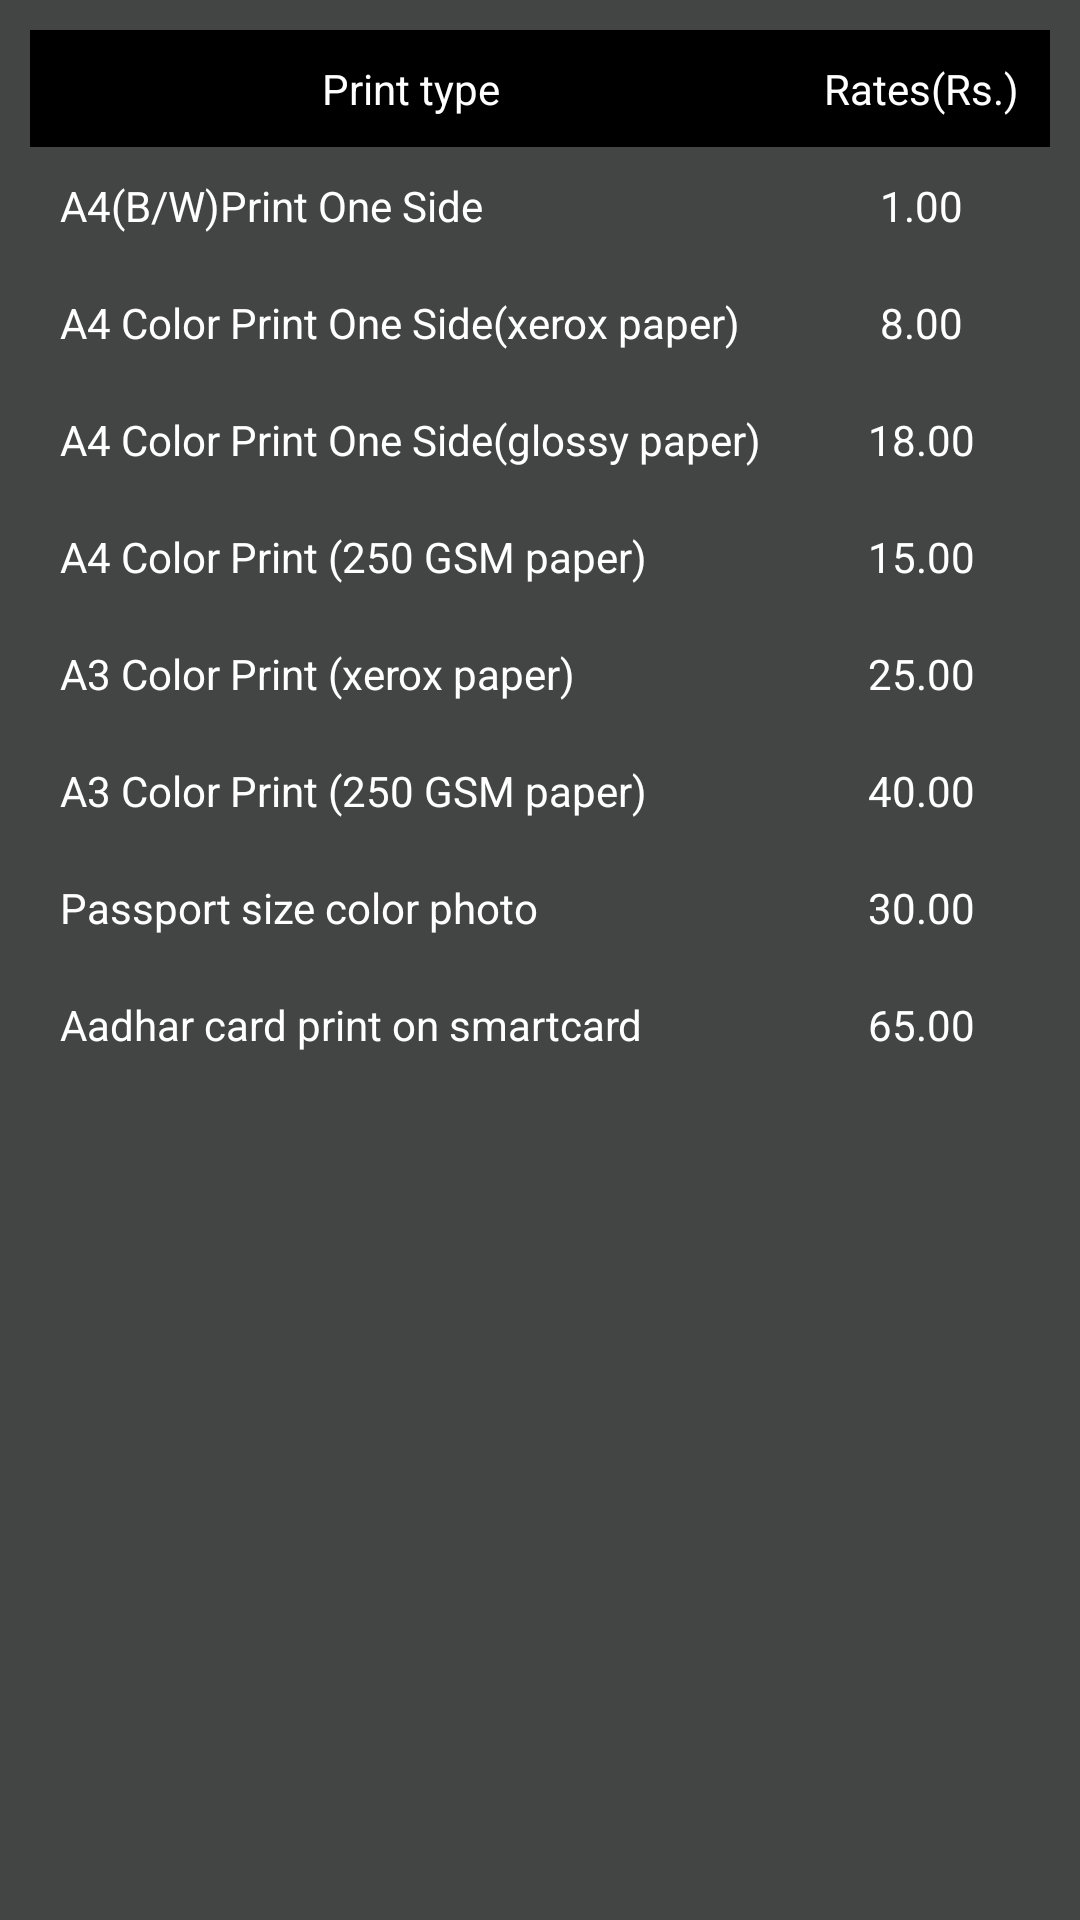

Android layout source for this screen:
<!-- AndroidManifest.xml: application theme AppTheme -->
<!-- res/layout/activity_printing_rates.xml -->
<?xml version="1.0" encoding="utf-8"?>
<androidx.constraintlayout.widget.ConstraintLayout xmlns:android="http://schemas.android.com/apk/res/android"
    xmlns:app="http://schemas.android.com/apk/res-auto"
    xmlns:tools="http://schemas.android.com/tools"
    android:layout_width="match_parent"
    android:layout_height="match_parent"
    tools:context=".Printing_rates"
    android:background="@color/mycolorGrey">
    <LinearLayout
        android:layout_width="match_parent"
        android:layout_height="match_parent"
        android:layout_margin="10dp">
        <TableLayout
            android:id="@+id/table"
            android:layout_width="match_parent"
            android:layout_height="match_parent">
           <TableRow
               android:background="#000000">
               <TextView
                   android:layout_height="wrap_content"
                   android:layout_width="match_parent"
                   android:text="Print type"
                   android:layout_margin="10dp"
                   android:layout_weight="1"
                   android:textAlignment="center"
                   android:textColor="#ffffff"/>
               <TextView
                   android:layout_height="wrap_content"
                   android:layout_width="match_parent"
                   android:layout_margin="10dp"
                   android:text="Rates(Rs.)"
                   android:layout_weight="1"
                   android:textAlignment="center"
                   android:textColor="#ffffff"/>

           </TableRow>
            <TableRow>
            <TextView
                android:layout_height="wrap_content"
                android:layout_width="match_parent"
                android:text="A4(B/W)Print One Side"
                android:layout_margin="10dp"
                android:layout_weight="1"
                android:textColor="#ffffff"/>
            <TextView
                android:layout_height="wrap_content"
                android:layout_width="match_parent"
                android:layout_margin="10dp"
                android:text="1.00"
                android:layout_weight="1"
                android:textAlignment="center"
                android:textColor="#ffffff"/>
            </TableRow>
            <TableRow>
                <TextView
                    android:layout_height="wrap_content"
                    android:layout_width="match_parent"
                    android:text="A4 Color Print One Side(xerox paper)"
                    android:layout_margin="10dp"
                    android:layout_weight="1"
                    android:textColor="#ffffff"/>
                <TextView
                    android:layout_height="wrap_content"
                    android:layout_width="match_parent"
                    android:layout_margin="10dp"
                    android:text="8.00"
                    android:layout_weight="1"
                    android:textAlignment="center"
                    android:textColor="#ffffff"/>
            </TableRow>
            <TableRow>
            <TextView
                android:layout_height="wrap_content"
                android:layout_width="match_parent"
                android:text="A4 Color Print One Side(glossy paper)"
                android:layout_margin="10dp"
                android:layout_weight="1"
                android:textColor="#ffffff"/>
            <TextView
                android:layout_height="wrap_content"
                android:layout_width="match_parent"
                android:layout_margin="10dp"
                android:text="18.00"
                android:layout_weight="1"
                android:textAlignment="center"
                android:textColor="#ffffff"/>
        </TableRow>
            <TableRow>
                <TextView
                    android:layout_height="wrap_content"
                    android:layout_width="match_parent"
                    android:text="A4 Color Print (250 GSM paper)"
                    android:layout_margin="10dp"
                    android:layout_weight="1"
                    android:textColor="#ffffff"/>
                <TextView
                    android:layout_height="wrap_content"
                    android:layout_width="match_parent"
                    android:layout_margin="10dp"
                    android:text="15.00"
                    android:layout_weight="1"
                    android:textAlignment="center"
                    android:textColor="#ffffff"/>
            </TableRow>
            <TableRow>
                <TextView
                    android:layout_height="wrap_content"
                    android:layout_width="match_parent"
                    android:text="A3 Color Print (xerox paper)"
                    android:layout_margin="10dp"
                    android:layout_weight="1"
                    android:textColor="#ffffff"/>
                <TextView
                    android:layout_height="wrap_content"
                    android:layout_width="match_parent"
                    android:layout_margin="10dp"
                    android:text="25.00"
                    android:layout_weight="1"
                    android:textAlignment="center"
                    android:textColor="#ffffff"/>
            </TableRow>
            <TableRow>
                <TextView
                    android:layout_height="wrap_content"
                    android:layout_width="match_parent"
                    android:text="A3 Color Print (250 GSM paper)"
                    android:layout_margin="10dp"
                    android:layout_weight="1"
                    android:textColor="#ffffff"/>
                <TextView
                    android:layout_height="wrap_content"
                    android:layout_width="match_parent"
                    android:layout_margin="10dp"
                    android:text="40.00"
                    android:layout_weight="1"
                    android:textAlignment="center"
                    android:textColor="#ffffff"/>
            </TableRow>
            <TableRow>
                <TextView
                    android:layout_height="wrap_content"
                    android:layout_width="match_parent"
                    android:text="Passport size color photo"
                    android:layout_margin="10dp"
                    android:layout_weight="1"
                    android:textColor="#ffffff"/>
                <TextView
                    android:layout_height="wrap_content"
                    android:layout_width="match_parent"
                    android:layout_margin="10dp"
                    android:text="30.00"
                    android:layout_weight="1"
                    android:textAlignment="center"
                    android:textColor="#ffffff"/>
            </TableRow>
            <TableRow>
                <TextView
                    android:layout_height="wrap_content"
                    android:layout_width="match_parent"
                    android:text="Aadhar card print on smartcard"
                    android:layout_margin="10dp"
                    android:layout_weight="1"
                    android:textColor="#ffffff"/>
                <TextView
                    android:layout_height="wrap_content"
                    android:layout_width="match_parent"
                    android:layout_margin="10dp"
                    android:text="65.00"
                    android:layout_weight="1"
                    android:textAlignment="center"
                    android:textColor="#ffffff"/>
            </TableRow>
        </TableLayout>
    </LinearLayout>


</androidx.constraintlayout.widget.ConstraintLayout>
<!-- resources referenced by this layout -->
<resources>
  <color name="mycolorGrey">#434444</color>
  <style name="AppTheme" parent="Theme.AppCompat.Light.DarkActionBar">
          
          <item name="colorPrimary">@color/colorPrimary</item>
          <item name="colorPrimaryDark">@color/colorPrimaryDark</item>
          <item name="colorAccent">@color/colorAccent</item>
      </style>
  <color name="colorPrimary">@color/mycolorGrey</color>
  <color name="colorPrimaryDark">@android:color/transparent</color>
  <color name="colorAccent">#D81B60</color>
</resources>
